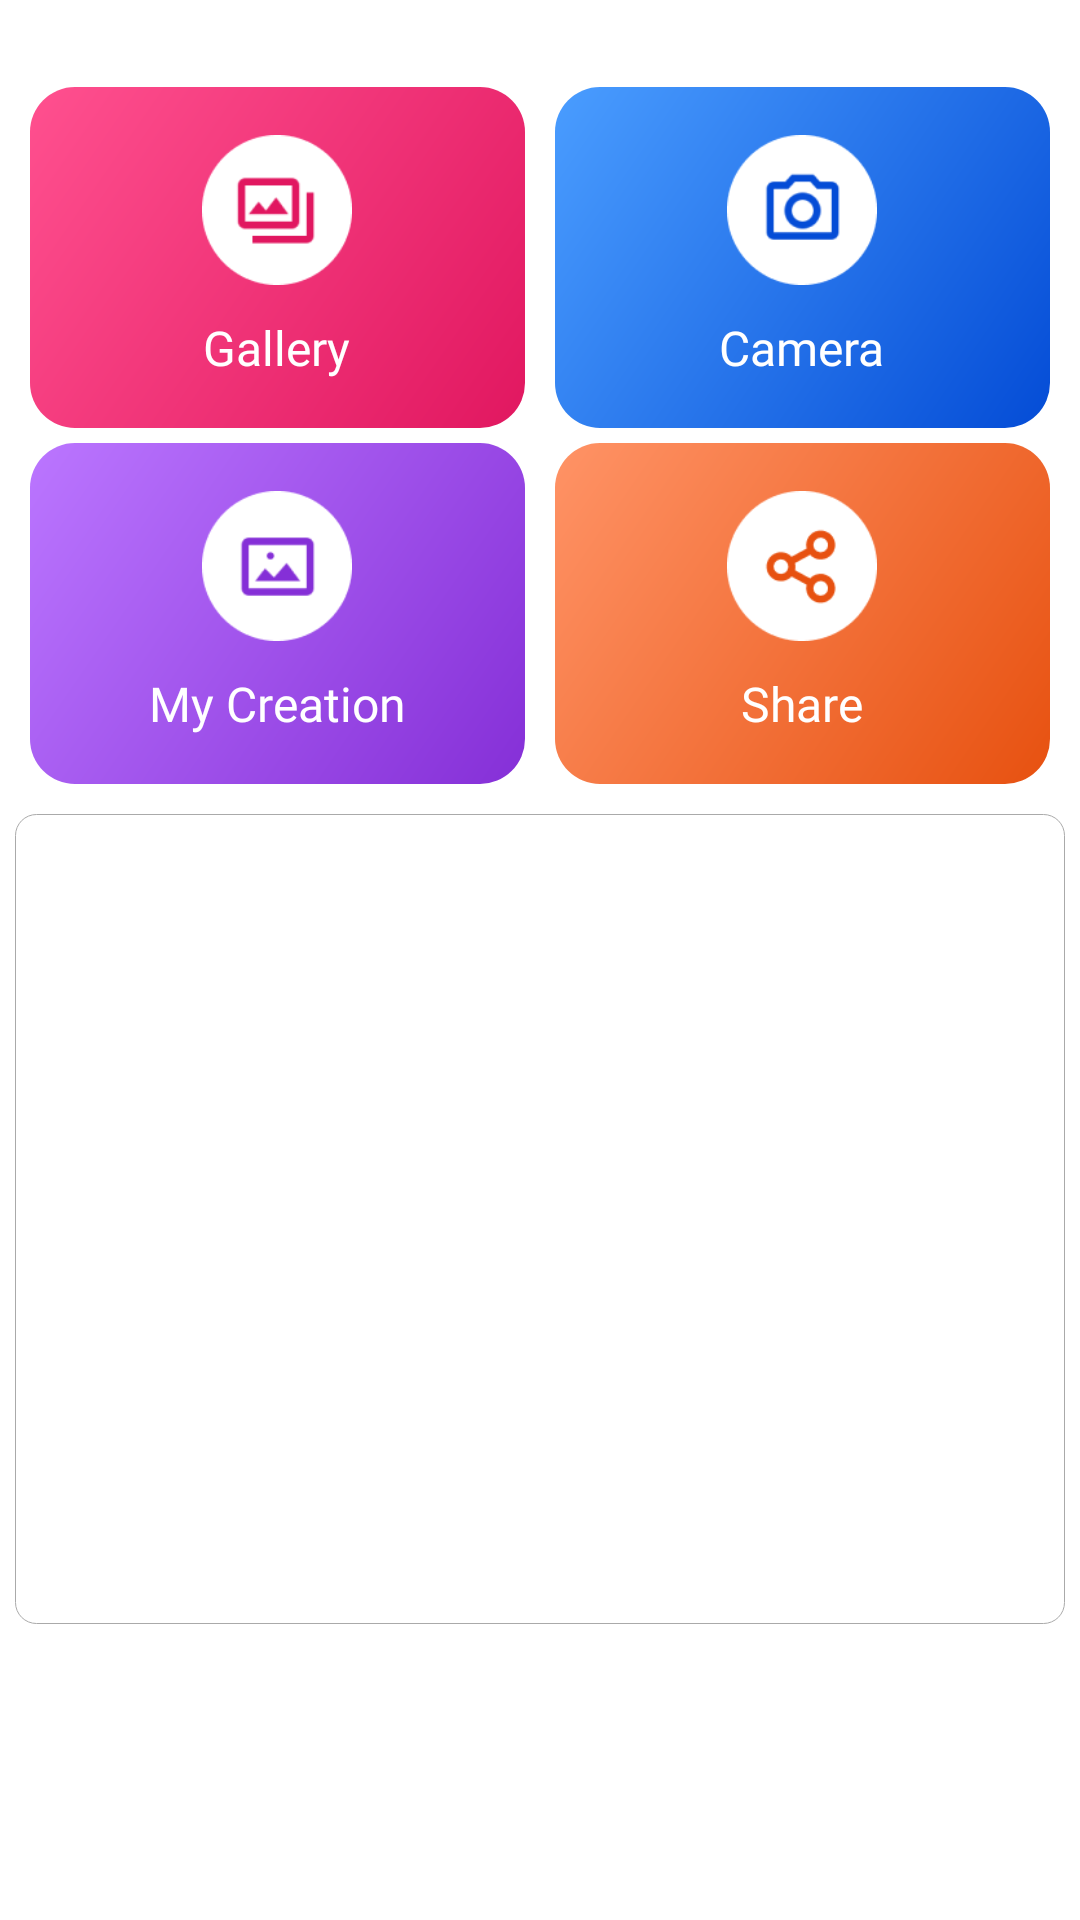

Write the Android layout XML for this screen, with the resource values it uses.
<!-- AndroidManifest.xml: application theme AppTheme -->
<!-- res/layout/activity_main.xml -->
<?xml version="1.0" encoding="utf-8"?>
<LinearLayout xmlns:android="http://schemas.android.com/apk/res/android"
    android:id="@+id/activity_main"
    android:layout_width="match_parent"
    android:layout_height="match_parent"
    android:background="@color/white"
    android:orientation="vertical">

    <LinearLayout
        android:id="@+id/top_option"
        android:layout_width="match_parent"
        android:layout_height="wrap_content"
        android:layout_marginTop="@dimen/margin_24"
        android:orientation="vertical">

        <LinearLayout
            android:id="@+id/llcontrol"
            android:layout_width="match_parent"
            android:layout_height="wrap_content"
            android:layout_above="@+id/llcontroltext"
            android:layout_marginTop="@dimen/dim_5"
            android:layout_marginBottom="@dimen/dim_5"
            android:orientation="vertical">

            <LinearLayout
                android:layout_width="match_parent"
                android:layout_height="wrap_content"
                android:orientation="horizontal">

                <LinearLayout
                    android:id="@+id/ivgallery"
                    style="@style/LinearMainOption"
                    android:layout_marginStart="10dp"
                    android:layout_marginEnd="5dp"
                    android:background="@drawable/app_back01"
                    android:gravity="center">

                    <ImageView
                        style="@style/ImageViewOptionNew"
                        android:src="@drawable/ic_gallery" />

                    <TextView
                        style="@style/TextViewOption1New"
                        android:text="Gallery" />
                </LinearLayout>

                <LinearLayout
                    android:id="@+id/ivcamera"
                    style="@style/LinearMainOption"
                    android:layout_marginStart="5dp"
                    android:layout_marginEnd="10dp"
                    android:background="@drawable/app_back02"
                    android:gravity="center">

                    <ImageView
                        style="@style/ImageViewOptionNew"
                        android:src="@drawable/ic_camera" />

                    <TextView
                        style="@style/TextViewOption1New"
                        android:text="Camera" />
                </LinearLayout>

            </LinearLayout>

            <LinearLayout
                android:layout_width="match_parent"
                android:layout_height="wrap_content"
                android:layout_marginTop="@dimen/dim_5"
                android:orientation="horizontal">

                <LinearLayout
                    android:id="@+id/ivmycreation"
                    style="@style/LinearMainOption"
                    android:layout_marginStart="10dp"
                    android:layout_marginEnd="5dp"
                    android:background="@drawable/app_back03"
                    android:gravity="center">

                    <ImageView
                        style="@style/ImageViewOptionNew"
                        android:src="@drawable/ic_creation" />

                    <TextView
                        style="@style/TextViewOption1New"
                        android:text="My Creation" />
                </LinearLayout>

                <LinearLayout
                    android:id="@+id/ivshareapp"
                    style="@style/LinearMainOption"
                    android:layout_marginStart="5dp"
                    android:layout_marginEnd="10dp"
                    android:background="@drawable/app_back04"
                    android:gravity="center">

                    <ImageView
                        style="@style/ImageViewOptionNew"
                        android:src="@drawable/ic_share" />

                    <TextView
                        style="@style/TextViewOption1New"
                        android:text="Share" />
                </LinearLayout>

            </LinearLayout>

        </LinearLayout>

    </LinearLayout>

    <FrameLayout
        android:id="@+id/fl_adplaceholder"
        android:layout_width="match_parent"
        android:layout_height="@dimen/ads_height"
        android:layout_margin="@dimen/margin_5"
        android:background="@drawable/bg_border_color" />

</LinearLayout>
<!-- resources referenced by this layout -->
<resources>
  <color name="white">#FFFFFF</color>
  <dimen name="ads_height">270dp</dimen>
  <dimen name="dim_5">5dp</dimen>
  <dimen name="margin_24">24dp</dimen>
  <dimen name="margin_5">5dp</dimen>
  <!-- drawable app_back01 (drawable) -->
  <?xml version="1.0" encoding="utf-8"?>
  <shape xmlns:android="http://schemas.android.com/apk/res/android"
      android:shape="rectangle">
  
      <gradient
          android:angle="135"
          android:endColor="#FF508F"
          android:startColor="#E11760" />
  
      <corners android:radius="@dimen/margin_15" />
  </shape>
  <!-- drawable app_back02 (drawable) -->
  <?xml version="1.0" encoding="utf-8"?>
  <shape xmlns:android="http://schemas.android.com/apk/res/android"
      android:shape="rectangle">
  
      <gradient
          android:angle="135"
          android:startColor="#044CD6"
          android:endColor="#4A9DFF" />
  
      <corners android:radius="@dimen/margin_15" />
  </shape>
  <!-- drawable app_back03 (drawable) -->
  <?xml version="1.0" encoding="utf-8"?>
  <shape xmlns:android="http://schemas.android.com/apk/res/android"
      android:shape="rectangle">
  
      <gradient
          android:angle="135"
          android:endColor="#BB76FF"
          android:startColor="#852FD7" />
  
      <corners android:radius="@dimen/margin_15" />
  </shape>
  <!-- drawable app_back04 (drawable) -->
  <?xml version="1.0" encoding="utf-8"?>
  <shape xmlns:android="http://schemas.android.com/apk/res/android"
      android:shape="rectangle">
  
      <gradient
          android:angle="135"
          android:endColor="#FF9366"
          android:startColor="#E75110" />
  
      <corners android:radius="@dimen/margin_15" />
  </shape>
  <!-- drawable bg_border_color (drawable) -->
  <?xml version="1.0" encoding="utf-8"?>
  <shape xmlns:android="http://schemas.android.com/apk/res/android">
      <stroke
          android:width="1px"
          android:color="@android:color/darker_gray" />
  
      <corners android:radius="@dimen/margin_7" />
  
  </shape>
  <!-- drawable ic_camera: png bitmap (drawable, 2849 bytes) -->
  <!-- drawable ic_creation: png bitmap (drawable, 2227 bytes) -->
  <!-- drawable ic_gallery: png bitmap (drawable, 2285 bytes) -->
  <!-- drawable ic_share: png bitmap (drawable, 2224 bytes) -->
  <style name="ImageViewOptionNew">
          <item name="android:layout_width">50dp</item>
          <item name="android:layout_height">50dp</item>
  
      </style>
  <style name="LinearMainOption">
          <item name="android:layout_width">match_parent</item>
          <item name="android:layout_height">wrap_content</item>
          <item name="android:padding">@dimen/margin_16</item>
          <item name="android:layout_weight">1</item>
          <item name="android:orientation">vertical</item>
  
      </style>
  <style name="TextViewOption1New">
          <item name="android:layout_centerVertical">true</item>
          <item name="android:layout_width">wrap_content</item>
          <item name="android:layout_height">wrap_content</item>
          <item name="android:textColor">@color/white</item>
          <item name="android:layout_marginTop">10dp</item>
          <item name="android:textSize">16sp</item>
          <item name="android:fontFamily">@font/raleway_regular</item>
      </style>
  <style name="AppTheme" parent="Theme.AppCompat.Light.NoActionBar">
          <item name="android:typeface">serif</item>
          <item name="colorAccent">@color/colorAccent</item>
          <item name="colorPrimary">@color/colorPrimary</item>
          <item name="colorPrimaryDark">#2CA3B7</item>
      </style>
  <dimen name="margin_15">15dp</dimen>
  <dimen name="margin_7">7dp</dimen>
  <dimen name="margin_16">16dp</dimen>
  <color name="colorAccent">#2CA3B7</color>
  <color name="colorPrimary">#000000</color>
</resources>
